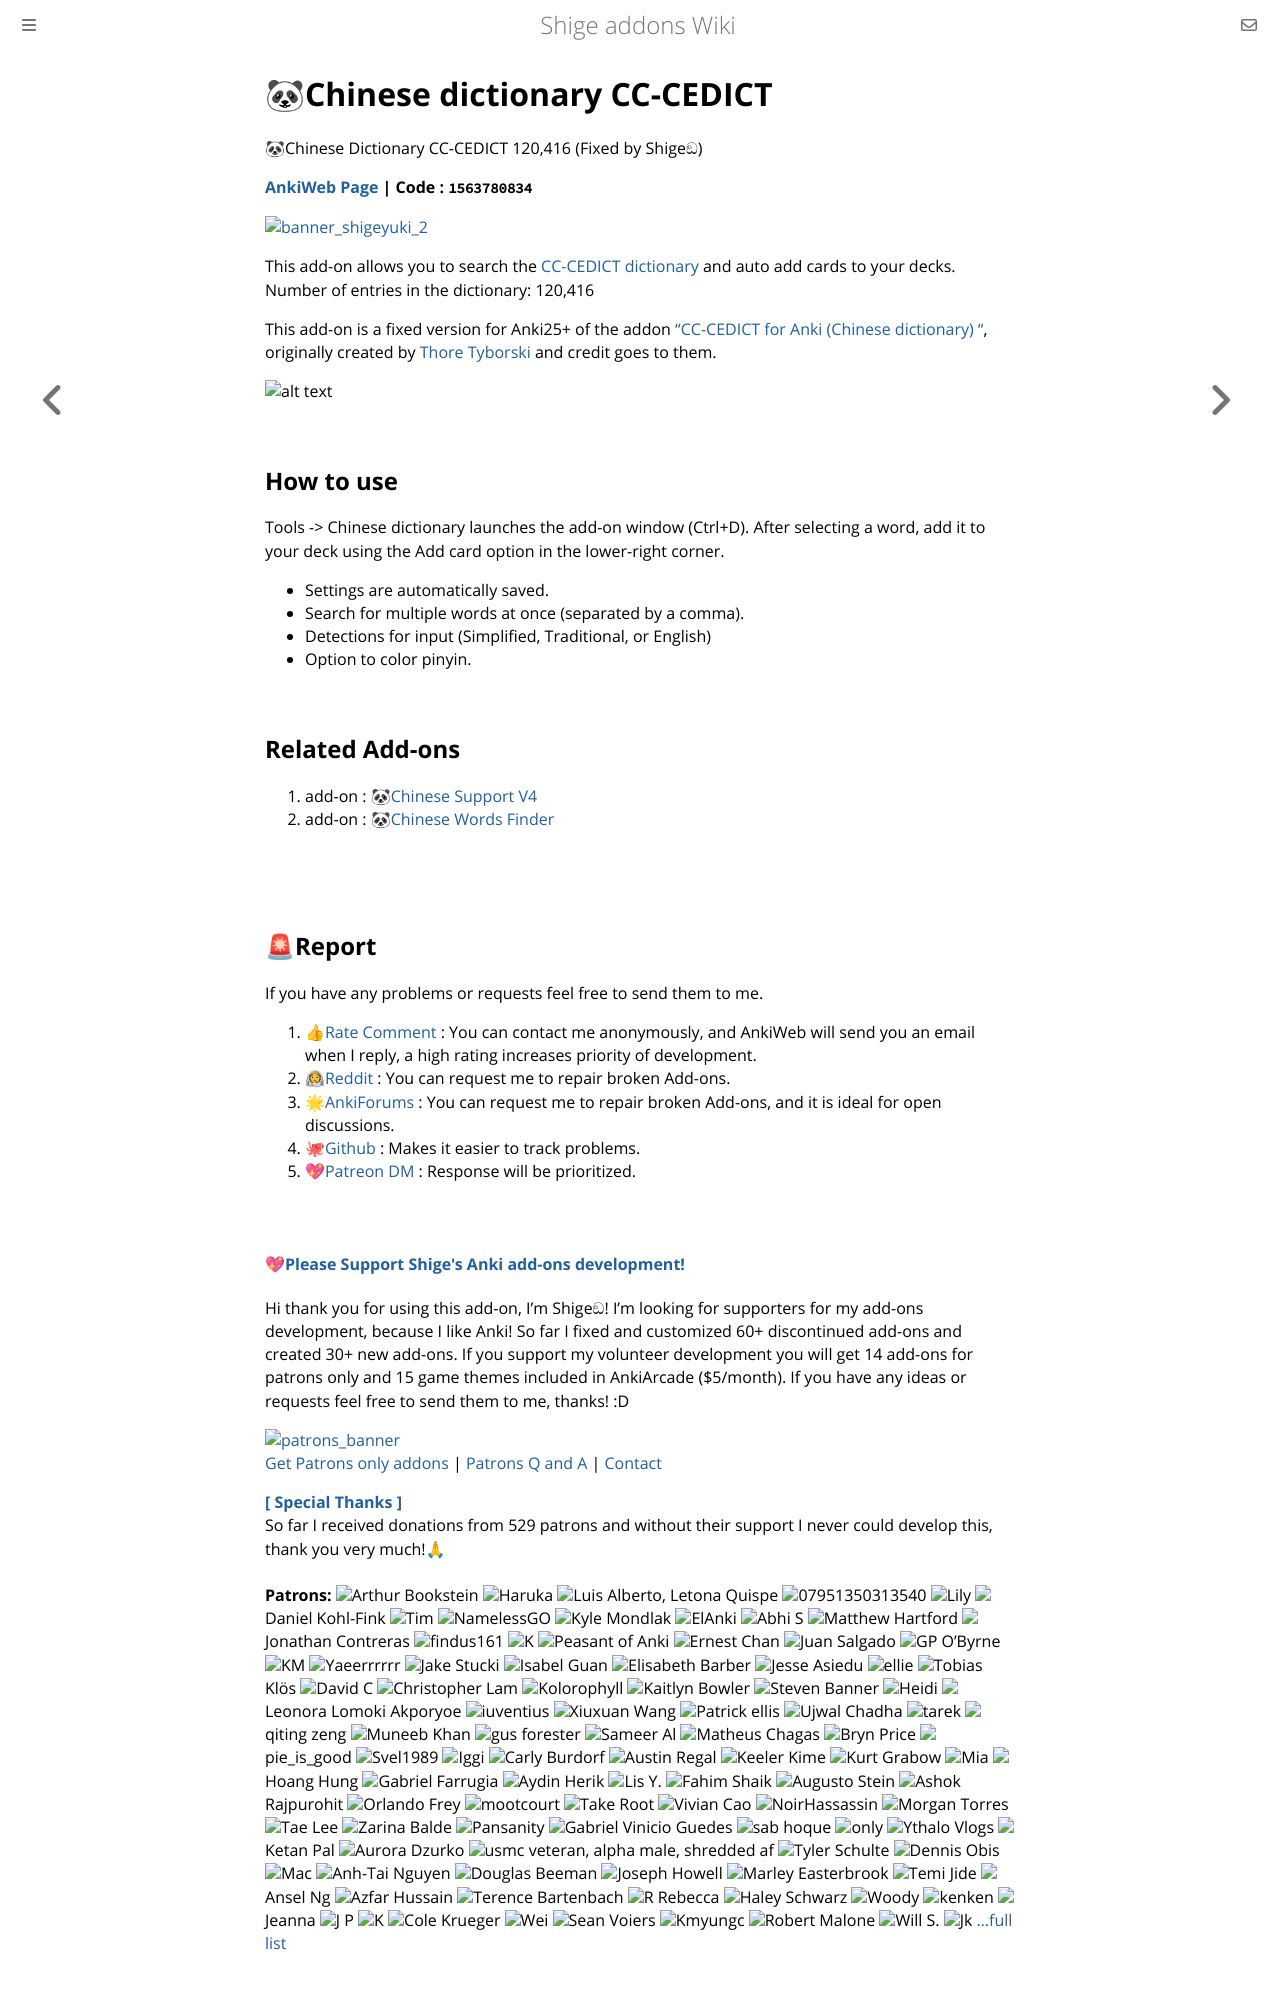

repository: shigeyukey/shige-addons-wiki · page: chinese-dictionary.html · generator: mdbook

# 🐼Chinese dictionary CC-CEDICT

🐼Chinese Dictionary CC-CEDICT 120,416 (Fixed by Shigeඞ)

**[AnkiWeb Page](https://ankiweb.net/shared/info/1563780834) | Code : `1563780834`**

<!-- 
Hi I'm add-ons developer Shige, I fixed this add-on and uploaded it to AnkiWeb.
🐼Chinese Dictionary CC-CEDICT (Fixed by Shigeඞ)
https://ankiweb.net/shared/info/1563780834
 -->


<!-- Customized -->
[![banner_shigeyuki_2](https://github.com/shigeyukey/Pokemanki-Gold/assets/124401518/8408c164-e95c-4e40-98c1-393b03e04bcb)](https://www.reddit.com/user/Shige-yuki)

This add-on allows you to search the [CC-CEDICT dictionary](https://cc-cedict.org/wiki/) and auto add cards to your decks. Number of entries in the dictionary: 120,416

This add-on is a fixed version for Anki25+ of the addon <a href="https://ankiweb.net/shared/info/418828045" target="_blank">"CC-CEDICT for Anki (Chinese dictionary)
"</a>, originally created by <a href="https://github.com/ThoreBor" target="_blank">Thore Tyborski</a> and credit goes to them.

![alt text](https://shigeyukey.github.io/shige-addons-wiki/images/chinese-dictionary/00.png)



## How to use

Tools -> Chinese dictionary launches the add-on window (Ctrl+D). After selecting a word, add it to your deck using the Add card option in the lower-right corner.
* Settings are automatically saved.
* Search for multiple words at once (separated by a comma).
* Detections for input (Simplified, Traditional, or English)
* Option to color pinyin.


## Related Add-ons
 1.  add-on : <a href="https://ankiweb.net/shared/info/1240761427" target="_blank">🐼Chinese Support V4</a>
 1.  add-on : <a href="https://ankiweb.net/shared/info/1259610887" target="_blank">🐼Chinese Words Finder</a>
 <!-- 1.  add-on : <a href="https://ankiweb.net/shared/info/1563780834" target="_blank">🐼Chinese Dictionary CC-CEDICT</a> -->

<br>
